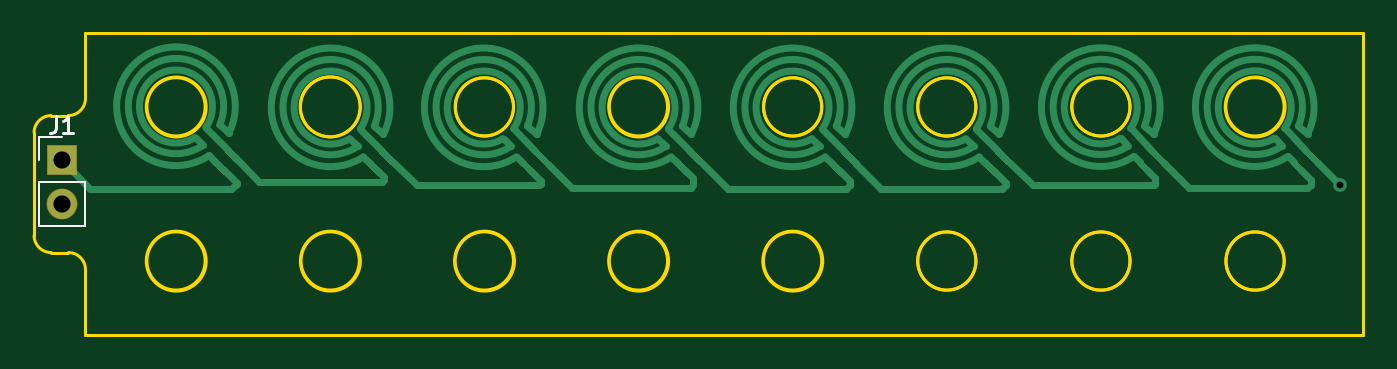
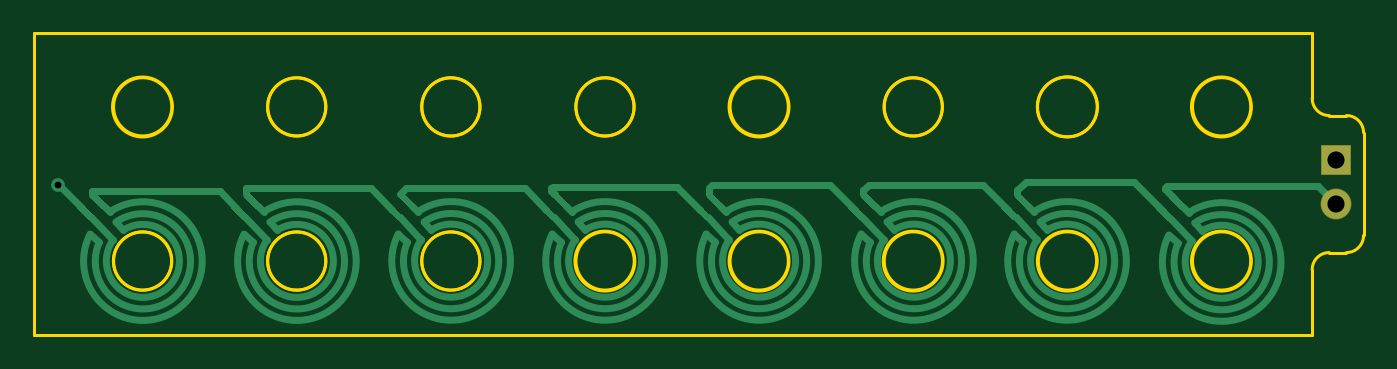
Circuit board: 11 layer files. Board 77.6 x 17.6 mm.
- bottom_copper: rev0-B_Cu.gbl (10334 bytes)
- bottom_mask: rev0-B_Mask.gbs (605 bytes)
- paste: rev0-B_Paste.gbp (3024 bytes)
- bottom_silk: rev0-B_SilkS.gbo (468 bytes)
- outline: rev0-Edge_Cuts.gm1 (3671 bytes)
- top_copper: rev0-F_Cu.gtl (10606 bytes)
- top_mask: rev0-F_Mask.gts (605 bytes)
- paste: rev0-F_Paste.gtp (3024 bytes)
- top_silk: rev0-F_SilkS.gto (1158 bytes)
- drill: rev0-NPTH.drl (304 bytes)
- drill: rev0-PTH.drl (376 bytes)

=== bottom_copper: rev0-B_Cu.gbl (10334 bytes, source omitted) ===
=== bottom_mask: rev0-B_Mask.gbs ===
%TF.GenerationSoftware,KiCad,Pcbnew,(5.1.6-0-10_14)*%
%TF.CreationDate,2020-06-29T16:05:55+02:00*%
%TF.ProjectId,rev0,72657630-2e6b-4696-9361-645f70636258,rev?*%
%TF.SameCoordinates,Original*%
%TF.FileFunction,Soldermask,Bot*%
%TF.FilePolarity,Negative*%
%FSLAX46Y46*%
G04 Gerber Fmt 4.6, Leading zero omitted, Abs format (unit mm)*
G04 Created by KiCad (PCBNEW (5.1.6-0-10_14)) date 2020-06-29 16:05:55*
%MOMM*%
%LPD*%
G01*
G04 APERTURE LIST*
%ADD10O,1.800000X1.800000*%
%ADD11R,1.800000X1.800000*%
G04 APERTURE END LIST*
D10*
%TO.C,J1*%
X72136000Y-107696000D03*
D11*
X72136000Y-105156000D03*
%TD*%
M02*

=== paste: rev0-B_Paste.gbp ===
%TF.GenerationSoftware,KiCad,Pcbnew,(5.1.6-0-10_14)*%
%TF.CreationDate,2020-06-29T16:05:55+02:00*%
%TF.ProjectId,rev0,72657630-2e6b-4696-9361-645f70636258,rev?*%
%TF.SameCoordinates,Original*%
%TF.FileFunction,Paste,Bot*%
%TF.FilePolarity,Positive*%
%FSLAX46Y46*%
G04 Gerber Fmt 4.6, Leading zero omitted, Abs format (unit mm)*
G04 Created by KiCad (PCBNEW (5.1.6-0-10_14)) date 2020-06-29 16:05:55*
%MOMM*%
%LPD*%
G01*
G04 APERTURE LIST*
%ADD10C,0.100000*%
G04 APERTURE END LIST*
D10*
%TO.C,REF\u002A\u002A*%
G36*
X145347732Y-107658225D02*
G01*
X145630575Y-107941068D01*
X144923468Y-108648175D01*
X144640625Y-108365332D01*
X145347732Y-107658225D01*
G37*
G36*
X144585732Y-107023225D02*
G01*
X144868575Y-107306068D01*
X144161468Y-108013175D01*
X143878625Y-107730332D01*
X144585732Y-107023225D01*
G37*
%TD*%
%TO.C,REF\u002A\u002A*%
G36*
X127351832Y-107645525D02*
G01*
X127634675Y-107928368D01*
X126927568Y-108635475D01*
X126644725Y-108352632D01*
X127351832Y-107645525D01*
G37*
G36*
X126589832Y-107010525D02*
G01*
X126872675Y-107293368D01*
X126165568Y-108000475D01*
X125882725Y-107717632D01*
X126589832Y-107010525D01*
G37*
%TD*%
%TO.C,REF\u002A\u002A*%
G36*
X82355732Y-107709025D02*
G01*
X82638575Y-107991868D01*
X81931468Y-108698975D01*
X81648625Y-108416132D01*
X82355732Y-107709025D01*
G37*
G36*
X81593732Y-107074025D02*
G01*
X81876575Y-107356868D01*
X81169468Y-108063975D01*
X80886625Y-107781132D01*
X81593732Y-107074025D01*
G37*
%TD*%
%TO.C,REF\u002A\u002A*%
G36*
X91385432Y-107645525D02*
G01*
X91668275Y-107928368D01*
X90961168Y-108635475D01*
X90678325Y-108352632D01*
X91385432Y-107645525D01*
G37*
G36*
X90623432Y-107010525D02*
G01*
X90906275Y-107293368D01*
X90199168Y-108000475D01*
X89916325Y-107717632D01*
X90623432Y-107010525D01*
G37*
%TD*%
%TO.C,REF\u002A\u002A*%
G36*
X109368632Y-107645525D02*
G01*
X109651475Y-107928368D01*
X108944368Y-108635475D01*
X108661525Y-108352632D01*
X109368632Y-107645525D01*
G37*
G36*
X108606632Y-107010525D02*
G01*
X108889475Y-107293368D01*
X108182368Y-108000475D01*
X107899525Y-107717632D01*
X108606632Y-107010525D01*
G37*
%TD*%
%TO.C,REF\u002A\u002A*%
G36*
X100326232Y-107645525D02*
G01*
X100609075Y-107928368D01*
X99901968Y-108635475D01*
X99619125Y-108352632D01*
X100326232Y-107645525D01*
G37*
G36*
X99564232Y-107010525D02*
G01*
X99847075Y-107293368D01*
X99139968Y-108000475D01*
X98857125Y-107717632D01*
X99564232Y-107010525D01*
G37*
%TD*%
%TO.C,REF\u002A\u002A*%
G36*
X136356132Y-107658225D02*
G01*
X136638975Y-107941068D01*
X135931868Y-108648175D01*
X135649025Y-108365332D01*
X136356132Y-107658225D01*
G37*
G36*
X135594132Y-107023225D02*
G01*
X135876975Y-107306068D01*
X135169868Y-108013175D01*
X134887025Y-107730332D01*
X135594132Y-107023225D01*
G37*
%TD*%
%TO.C,REF\u002A\u002A*%
G36*
X118360232Y-107645525D02*
G01*
X118643075Y-107928368D01*
X117935968Y-108635475D01*
X117653125Y-108352632D01*
X118360232Y-107645525D01*
G37*
G36*
X117598232Y-107010525D02*
G01*
X117881075Y-107293368D01*
X117173968Y-108000475D01*
X116891125Y-107717632D01*
X117598232Y-107010525D01*
G37*
%TD*%
M02*

=== bottom_silk: rev0-B_SilkS.gbo ===
%TF.GenerationSoftware,KiCad,Pcbnew,(5.1.6-0-10_14)*%
%TF.CreationDate,2020-06-29T16:05:55+02:00*%
%TF.ProjectId,rev0,72657630-2e6b-4696-9361-645f70636258,rev?*%
%TF.SameCoordinates,Original*%
%TF.FileFunction,Legend,Bot*%
%TF.FilePolarity,Positive*%
%FSLAX46Y46*%
G04 Gerber Fmt 4.6, Leading zero omitted, Abs format (unit mm)*
G04 Created by KiCad (PCBNEW (5.1.6-0-10_14)) date 2020-06-29 16:05:55*
%MOMM*%
%LPD*%
G01*
G04 APERTURE LIST*
G04 APERTURE END LIST*
M02*

=== outline: rev0-Edge_Cuts.gm1 ===
%TF.GenerationSoftware,KiCad,Pcbnew,(5.1.6-0-10_14)*%
%TF.CreationDate,2020-06-29T16:05:55+02:00*%
%TF.ProjectId,rev0,72657630-2e6b-4696-9361-645f70636258,rev?*%
%TF.SameCoordinates,Original*%
%TF.FileFunction,Profile,NP*%
%FSLAX46Y46*%
G04 Gerber Fmt 4.6, Leading zero omitted, Abs format (unit mm)*
G04 Created by KiCad (PCBNEW (5.1.6-0-10_14)) date 2020-06-29 16:05:55*
%MOMM*%
%LPD*%
G01*
G04 APERTURE LIST*
%TA.AperFunction,Profile*%
%ADD10C,0.200000*%
%TD*%
G04 APERTURE END LIST*
D10*
X98520000Y-102048800D02*
G75*
G03*
X98520000Y-102048800I-1700000J0D01*
G01*
X116520000Y-102048800D02*
G75*
G03*
X116520000Y-102048800I-1700000J0D01*
G01*
X125520000Y-111048800D02*
G75*
G03*
X125520000Y-111048800I-1700000J0D01*
G01*
X125520000Y-102048800D02*
G75*
G03*
X125520000Y-102048800I-1700000J0D01*
G01*
X134520000Y-111048800D02*
G75*
G03*
X134520000Y-111048800I-1700000J0D01*
G01*
X134520000Y-102048800D02*
G75*
G03*
X134520000Y-102048800I-1700000J0D01*
G01*
X143520000Y-111048800D02*
G75*
G03*
X143520000Y-111048800I-1700000J0D01*
G01*
X148137464Y-115348800D02*
X148137464Y-97748800D01*
X73520000Y-115348800D02*
X148137464Y-115348800D01*
X73520000Y-111548800D02*
X73520000Y-115348800D01*
X72520000Y-110548800D02*
G75*
G02*
X73520000Y-111548800I0J-1000000D01*
G01*
X71520000Y-110548800D02*
X72520000Y-110548800D01*
X71520000Y-110548800D02*
G75*
G02*
X70520000Y-109548800I0J1000000D01*
G01*
X70520000Y-103548800D02*
X70520000Y-109548800D01*
X70520000Y-103548800D02*
G75*
G02*
X71520000Y-102548800I1000000J0D01*
G01*
X72520000Y-102548800D02*
X71520000Y-102548800D01*
X73520000Y-101548800D02*
G75*
G02*
X72520000Y-102548800I-1000000J0D01*
G01*
X73520000Y-97748800D02*
X73520000Y-101548800D01*
X148137464Y-97748800D02*
X73520000Y-97748800D01*
X80570000Y-102048800D02*
G75*
G03*
X80570000Y-102048800I-1750000J0D01*
G01*
X89570000Y-102048800D02*
G75*
G03*
X89570000Y-102048800I-1750000J0D01*
G01*
X107570000Y-102048800D02*
G75*
G03*
X107570000Y-102048800I-1750000J0D01*
G01*
X143570000Y-102048800D02*
G75*
G03*
X143570000Y-102048800I-1750000J0D01*
G01*
X80570000Y-111048800D02*
G75*
G03*
X80570000Y-111048800I-1750000J0D01*
G01*
X89570000Y-111048800D02*
G75*
G03*
X89570000Y-111048800I-1750000J0D01*
G01*
X98570000Y-111048800D02*
G75*
G03*
X98570000Y-111048800I-1750000J0D01*
G01*
X107570000Y-111048800D02*
G75*
G03*
X107570000Y-111048800I-1750000J0D01*
G01*
X116570000Y-111048800D02*
G75*
G03*
X116570000Y-111048800I-1750000J0D01*
G01*
X89557600Y-102039200D02*
G75*
G03*
X89557600Y-102039200I-1750000J0D01*
G01*
X80507600Y-111039200D02*
G75*
G03*
X80507600Y-111039200I-1700000J0D01*
G01*
X80507600Y-102039200D02*
G75*
G03*
X80507600Y-102039200I-1700000J0D01*
G01*
X89507600Y-111039200D02*
G75*
G03*
X89507600Y-111039200I-1700000J0D01*
G01*
X98507600Y-111039200D02*
G75*
G03*
X98507600Y-111039200I-1700000J0D01*
G01*
X98507600Y-102039200D02*
G75*
G03*
X98507600Y-102039200I-1700000J0D01*
G01*
X107507600Y-111039200D02*
G75*
G03*
X107507600Y-111039200I-1700000J0D01*
G01*
X107507600Y-102039200D02*
G75*
G03*
X107507600Y-102039200I-1700000J0D01*
G01*
X116507600Y-111039200D02*
G75*
G03*
X116507600Y-111039200I-1700000J0D01*
G01*
X116507600Y-102039200D02*
G75*
G03*
X116507600Y-102039200I-1700000J0D01*
G01*
X125507600Y-111039200D02*
G75*
G03*
X125507600Y-111039200I-1700000J0D01*
G01*
X125507600Y-102039200D02*
G75*
G03*
X125507600Y-102039200I-1700000J0D01*
G01*
X134507600Y-111039200D02*
G75*
G03*
X134507600Y-111039200I-1700000J0D01*
G01*
X134507600Y-102039200D02*
G75*
G03*
X134507600Y-102039200I-1700000J0D01*
G01*
X143507600Y-111039200D02*
G75*
G03*
X143507600Y-111039200I-1700000J0D01*
G01*
X143507600Y-102039200D02*
G75*
G03*
X143507600Y-102039200I-1700000J0D01*
G01*
M02*

=== top_copper: rev0-F_Cu.gtl (10606 bytes, source omitted) ===
=== top_mask: rev0-F_Mask.gts ===
%TF.GenerationSoftware,KiCad,Pcbnew,(5.1.6-0-10_14)*%
%TF.CreationDate,2020-06-29T16:05:55+02:00*%
%TF.ProjectId,rev0,72657630-2e6b-4696-9361-645f70636258,rev?*%
%TF.SameCoordinates,Original*%
%TF.FileFunction,Soldermask,Top*%
%TF.FilePolarity,Negative*%
%FSLAX46Y46*%
G04 Gerber Fmt 4.6, Leading zero omitted, Abs format (unit mm)*
G04 Created by KiCad (PCBNEW (5.1.6-0-10_14)) date 2020-06-29 16:05:55*
%MOMM*%
%LPD*%
G01*
G04 APERTURE LIST*
%ADD10O,1.800000X1.800000*%
%ADD11R,1.800000X1.800000*%
G04 APERTURE END LIST*
D10*
%TO.C,J1*%
X72136000Y-107696000D03*
D11*
X72136000Y-105156000D03*
%TD*%
M02*

=== paste: rev0-F_Paste.gtp ===
%TF.GenerationSoftware,KiCad,Pcbnew,(5.1.6-0-10_14)*%
%TF.CreationDate,2020-06-29T16:05:55+02:00*%
%TF.ProjectId,rev0,72657630-2e6b-4696-9361-645f70636258,rev?*%
%TF.SameCoordinates,Original*%
%TF.FileFunction,Paste,Top*%
%TF.FilePolarity,Positive*%
%FSLAX46Y46*%
G04 Gerber Fmt 4.6, Leading zero omitted, Abs format (unit mm)*
G04 Created by KiCad (PCBNEW (5.1.6-0-10_14)) date 2020-06-29 16:05:55*
%MOMM*%
%LPD*%
G01*
G04 APERTURE LIST*
%ADD10C,0.100000*%
G04 APERTURE END LIST*
D10*
%TO.C,REF\u002A\u002A*%
G36*
X91668275Y-105177632D02*
G01*
X91385432Y-105460475D01*
X90678325Y-104753368D01*
X90961168Y-104470525D01*
X91668275Y-105177632D01*
G37*
G36*
X90906275Y-105812632D02*
G01*
X90623432Y-106095475D01*
X89916325Y-105388368D01*
X90199168Y-105105525D01*
X90906275Y-105812632D01*
G37*
%TD*%
%TO.C,REF\u002A\u002A*%
G36*
X100609075Y-105177632D02*
G01*
X100326232Y-105460475D01*
X99619125Y-104753368D01*
X99901968Y-104470525D01*
X100609075Y-105177632D01*
G37*
G36*
X99847075Y-105812632D02*
G01*
X99564232Y-106095475D01*
X98857125Y-105388368D01*
X99139968Y-105105525D01*
X99847075Y-105812632D01*
G37*
%TD*%
%TO.C,REF\u002A\u002A*%
G36*
X109651475Y-105177632D02*
G01*
X109368632Y-105460475D01*
X108661525Y-104753368D01*
X108944368Y-104470525D01*
X109651475Y-105177632D01*
G37*
G36*
X108889475Y-105812632D02*
G01*
X108606632Y-106095475D01*
X107899525Y-105388368D01*
X108182368Y-105105525D01*
X108889475Y-105812632D01*
G37*
%TD*%
%TO.C,REF\u002A\u002A*%
G36*
X118643075Y-105177632D02*
G01*
X118360232Y-105460475D01*
X117653125Y-104753368D01*
X117935968Y-104470525D01*
X118643075Y-105177632D01*
G37*
G36*
X117881075Y-105812632D02*
G01*
X117598232Y-106095475D01*
X116891125Y-105388368D01*
X117173968Y-105105525D01*
X117881075Y-105812632D01*
G37*
%TD*%
%TO.C,REF\u002A\u002A*%
G36*
X127634675Y-105177632D02*
G01*
X127351832Y-105460475D01*
X126644725Y-104753368D01*
X126927568Y-104470525D01*
X127634675Y-105177632D01*
G37*
G36*
X126872675Y-105812632D02*
G01*
X126589832Y-106095475D01*
X125882725Y-105388368D01*
X126165568Y-105105525D01*
X126872675Y-105812632D01*
G37*
%TD*%
%TO.C,REF\u002A\u002A*%
G36*
X136638975Y-105164932D02*
G01*
X136356132Y-105447775D01*
X135649025Y-104740668D01*
X135931868Y-104457825D01*
X136638975Y-105164932D01*
G37*
G36*
X135876975Y-105799932D02*
G01*
X135594132Y-106082775D01*
X134887025Y-105375668D01*
X135169868Y-105092825D01*
X135876975Y-105799932D01*
G37*
%TD*%
%TO.C,REF\u002A\u002A*%
G36*
X145630575Y-105164932D02*
G01*
X145347732Y-105447775D01*
X144640625Y-104740668D01*
X144923468Y-104457825D01*
X145630575Y-105164932D01*
G37*
G36*
X144868575Y-105799932D02*
G01*
X144585732Y-106082775D01*
X143878625Y-105375668D01*
X144161468Y-105092825D01*
X144868575Y-105799932D01*
G37*
%TD*%
%TO.C,REF\u002A\u002A*%
G36*
X82638575Y-105114132D02*
G01*
X82355732Y-105396975D01*
X81648625Y-104689868D01*
X81931468Y-104407025D01*
X82638575Y-105114132D01*
G37*
G36*
X81876575Y-105749132D02*
G01*
X81593732Y-106031975D01*
X80886625Y-105324868D01*
X81169468Y-105042025D01*
X81876575Y-105749132D01*
G37*
%TD*%
M02*

=== top_silk: rev0-F_SilkS.gto ===
%TF.GenerationSoftware,KiCad,Pcbnew,(5.1.6-0-10_14)*%
%TF.CreationDate,2020-06-29T16:05:55+02:00*%
%TF.ProjectId,rev0,72657630-2e6b-4696-9361-645f70636258,rev?*%
%TF.SameCoordinates,Original*%
%TF.FileFunction,Legend,Top*%
%TF.FilePolarity,Positive*%
%FSLAX46Y46*%
G04 Gerber Fmt 4.6, Leading zero omitted, Abs format (unit mm)*
G04 Created by KiCad (PCBNEW (5.1.6-0-10_14)) date 2020-06-29 16:05:55*
%MOMM*%
%LPD*%
G01*
G04 APERTURE LIST*
%ADD10C,0.120000*%
%ADD11C,0.150000*%
G04 APERTURE END LIST*
D10*
%TO.C,J1*%
X70806000Y-109026000D02*
X73466000Y-109026000D01*
X70806000Y-106426000D02*
X70806000Y-109026000D01*
X73466000Y-106426000D02*
X73466000Y-109026000D01*
X70806000Y-106426000D02*
X73466000Y-106426000D01*
X70806000Y-105156000D02*
X70806000Y-103826000D01*
X70806000Y-103826000D02*
X72136000Y-103826000D01*
D11*
X71802666Y-102576380D02*
X71802666Y-103290666D01*
X71755047Y-103433523D01*
X71659809Y-103528761D01*
X71516952Y-103576380D01*
X71421714Y-103576380D01*
X72802666Y-103576380D02*
X72231238Y-103576380D01*
X72516952Y-103576380D02*
X72516952Y-102576380D01*
X72421714Y-102719238D01*
X72326476Y-102814476D01*
X72231238Y-102862095D01*
%TD*%
M02*

=== drill: rev0-NPTH.drl ===
M48
; DRILL file {KiCad (5.1.6-0-10_14)} date Monday, June 29, 2020 at 04:05:58 PM
; FORMAT={-:-/ absolute / metric / decimal}
; #@! TF.CreationDate,2020-06-29T16:05:58+02:00
; #@! TF.GenerationSoftware,Kicad,Pcbnew,(5.1.6-0-10_14)
; #@! TF.FileFunction,NonPlated,1,2,NPTH
FMAT,2
METRIC
%
G90
G05
T0
M30

=== drill: rev0-PTH.drl ===
M48
; DRILL file {KiCad (5.1.6-0-10_14)} date Monday, June 29, 2020 at 04:05:58 PM
; FORMAT={-:-/ absolute / metric / decimal}
; #@! TF.CreationDate,2020-06-29T16:05:58+02:00
; #@! TF.GenerationSoftware,Kicad,Pcbnew,(5.1.6-0-10_14)
; #@! TF.FileFunction,Plated,1,2,PTH
FMAT,2
METRIC
T1C0.400
T2C1.000
%
G90
G05
T1
X146.761Y-106.578
T2
X72.136Y-105.156
X72.136Y-107.696
T0
M30

